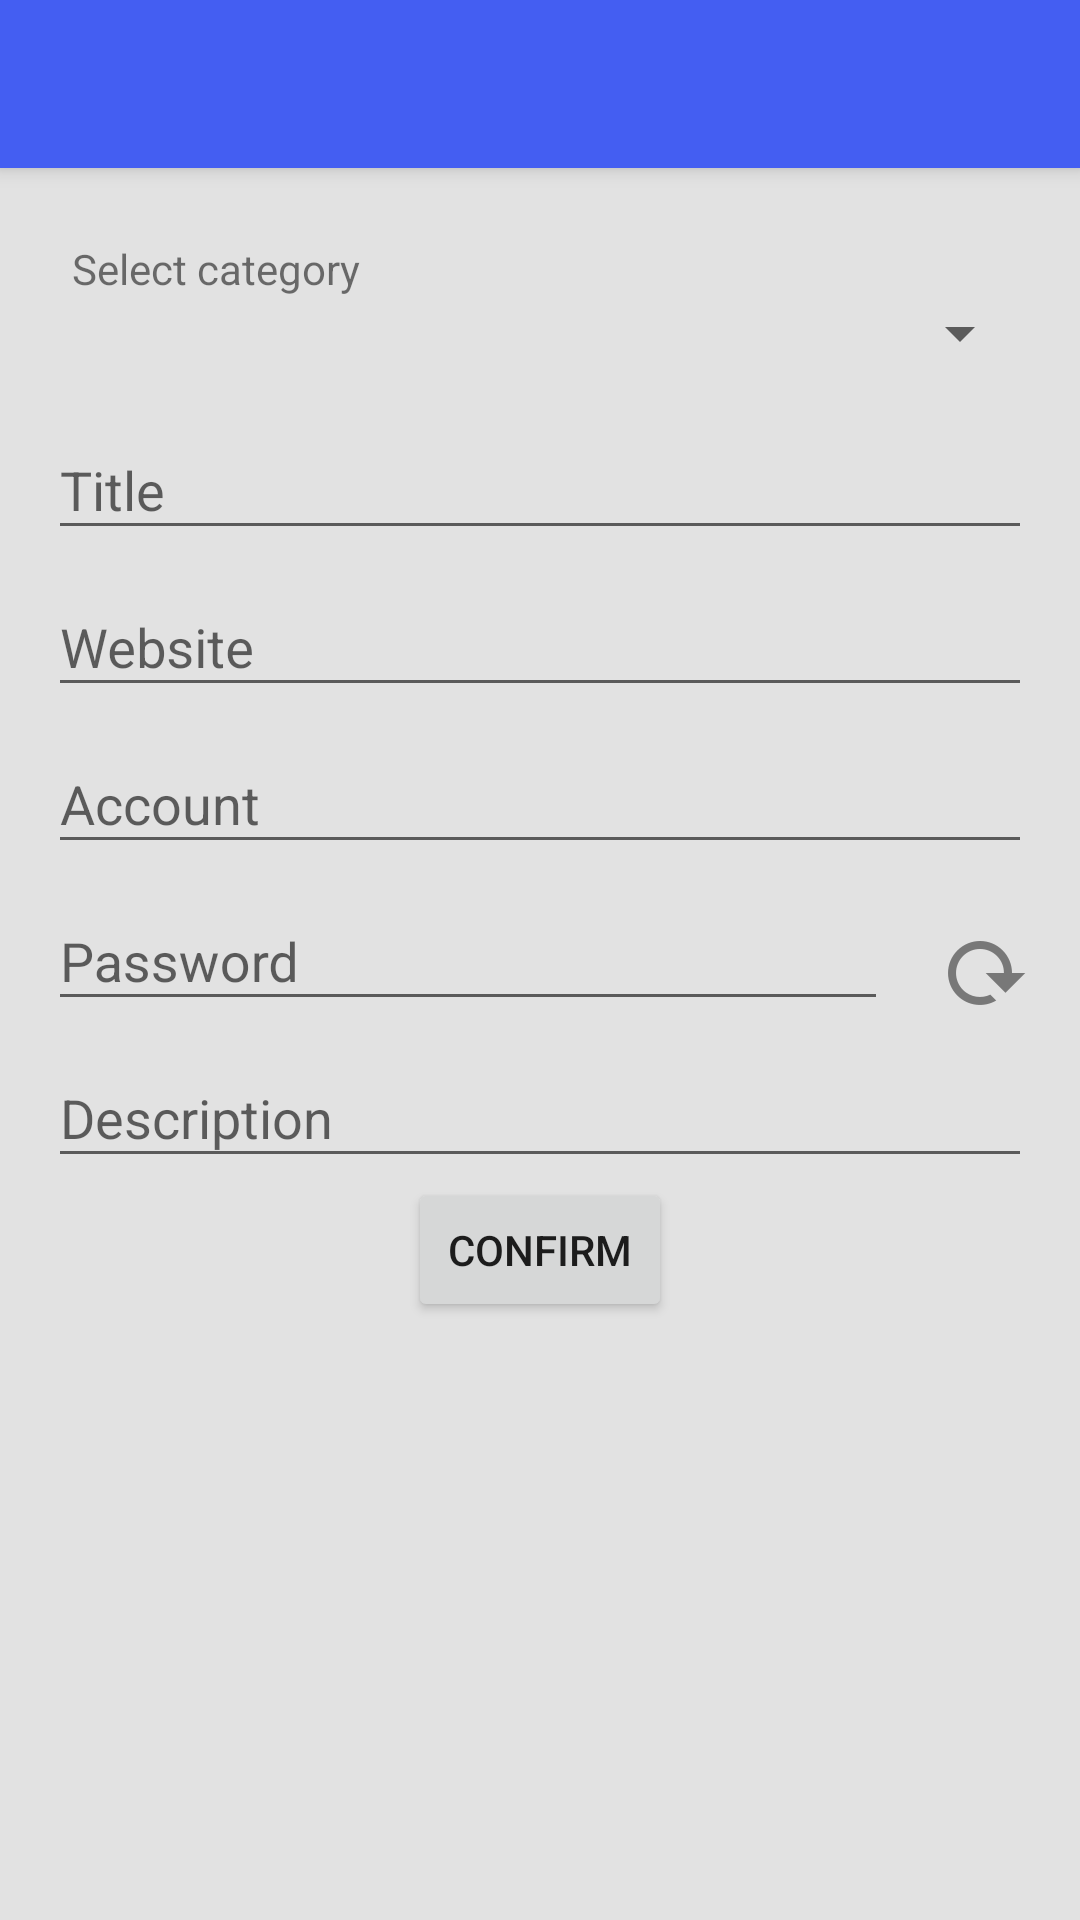

Write the Android layout XML for this screen, with the resource values it uses.
<!-- AndroidManifest.xml: application theme AppTheme.AppBarOverlay -->
<!-- res/layout/activity_add_password.xml -->
<?xml version="1.0" encoding="utf-8"?>
<android.support.design.widget.CoordinatorLayout xmlns:android="http://schemas.android.com/apk/res/android"
    xmlns:app="http://schemas.android.com/apk/res-auto"
    xmlns:tools="http://schemas.android.com/tools"
    android:layout_width="match_parent"
    android:layout_height="match_parent"
    android:id="@+id/addPassword_coordinatorLayout"
    android:fitsSystemWindows="true"
    tools:context="com.password.kg.passwordbook.AddPasswordActivity">

    <android.support.design.widget.AppBarLayout
        android:layout_width="match_parent"
        android:layout_height="wrap_content"
        android:theme="@style/AppTheme.AppBarOverlay">

        <include android:id="@+id/toolbar"
            layout="@layout/toolbar" />

    </android.support.design.widget.AppBarLayout>

    <include layout="@layout/content_add_password" />

</android.support.design.widget.CoordinatorLayout>
<!-- res/layout/toolbar.xml (included above) -->
<?xml version="1.0" encoding="utf-8"?>
<android.support.v7.widget.Toolbar
    xmlns:android="http://schemas.android.com/apk/res/android"
    xmlns:app="http://schemas.android.com/apk/res-auto"
    android:id="@+id/toolbar"
    android:layout_width="match_parent"
    android:layout_height="?attr/actionBarSize"
    android:background="@color/colorPrimary"
    app:theme="@style/ThemeOverlay.AppCompat.Dark.ActionBar"
    app:popupTheme="@style/ThemeOverlay.AppCompat.Light">

</android.support.v7.widget.Toolbar>
<!-- res/layout/content_add_password.xml (included above) -->
<?xml version="1.0" encoding="utf-8"?>
<RelativeLayout xmlns:android="http://schemas.android.com/apk/res/android"
    xmlns:app="http://schemas.android.com/apk/res-auto"
    xmlns:tools="http://schemas.android.com/tools"
    android:layout_width="match_parent"
    android:layout_height="match_parent"
    android:paddingBottom="@dimen/activity_vertical_margin"
    android:paddingLeft="@dimen/activity_horizontal_margin"
    android:paddingRight="@dimen/activity_horizontal_margin"
    android:paddingTop="@dimen/activity_vertical_margin"
    app:layout_behavior="@string/appbar_scrolling_view_behavior"
    tools:context="com.password.kg.passwordbook.AddPasswordActivity"
    tools:showIn="@layout/activity_add_password"
    android:background="@color/mainBackground">

    <android.support.v7.widget.AppCompatTextView
        android:id="@+id/select_category_textview"
        android:layout_width="match_parent"
        android:layout_height="wrap_content"
        android:layout_marginLeft="8dp"
        android:paddingTop="8dp"
        android:text="@string/selectCategory_txt"/>

    <Spinner
        android:id="@+id/category_spinner"
        android:layout_width="match_parent"
        android:layout_height="wrap_content"
        android:paddingTop="8dp"
        android:layout_below="@+id/select_category_textview">
    </Spinner>


    <android.support.design.widget.TextInputLayout
        android:id="@+id/row_title_view"
        android:layout_width="match_parent"
        android:layout_height="wrap_content"
        android:layout_below="@+id/category_spinner"
        android:paddingTop="8dp">

        <EditText
            android:id="@+id/row_title"
            android:layout_width="match_parent"
            android:layout_height="wrap_content"
            android:hint="@string/title_edittxt"
            android:maxLines="1"/>

    </android.support.design.widget.TextInputLayout>

    <android.support.design.widget.TextInputLayout
        android:id="@+id/row_website_view"
        android:layout_width="match_parent"
        android:layout_height="wrap_content"
        android:layout_below="@+id/row_title_view">

        <EditText
            android:id="@+id/row_website"
            android:layout_width="match_parent"
            android:layout_height="wrap_content"
            android:hint="@string/website_edittxt"
            android:maxLines="1"/>

    </android.support.design.widget.TextInputLayout>

    <android.support.design.widget.TextInputLayout
        android:id="@+id/row_account_view"
        android:layout_width="match_parent"
        android:layout_height="wrap_content"
        android:layout_below="@+id/row_website_view">

        <EditText
            android:id="@+id/row_account"
            android:layout_width="match_parent"
            android:layout_height="wrap_content"
            android:hint="@string/account_edtitxt"
            android:maxLines="1"/>

    </android.support.design.widget.TextInputLayout>

    <ImageButton
        android:id="@+id/password_show"
        android:layout_width="wrap_content"
        android:layout_height="wrap_content"
        android:layout_marginLeft="8dp"
        android:src="@drawable/ic_eye"
        android:background="@color/mainBackground"
        android:layout_above="@+id/row_description_view"
        android:layout_toStartOf="@+id/generate_pass_button"
        android:layout_toLeftOf="@+id/generate_pass_button"/>

    <ImageButton
        android:id="@+id/generate_pass_button"
        android:layout_width="wrap_content"
        android:layout_height="wrap_content"
        android:layout_marginLeft="8dp"
        android:src="@drawable/ic_reload"
        android:layout_above="@+id/row_description_view"
        android:layout_alignParentEnd="true"
        android:layout_alignParentRight="true"
        android:background="@color/mainBackground" />

    <android.support.design.widget.TextInputLayout
        android:id="@+id/row_password_view"
        android:layout_width="match_parent"
        android:layout_height="wrap_content"
        android:layout_below="@+id/row_account_view"
        android:layout_toStartOf="@id/password_show"
        android:layout_toLeftOf="@+id/password_show">

        <EditText
            android:id="@+id/row_password"
            android:layout_width="match_parent"
            android:layout_height="wrap_content"
            android:inputType="textPassword"
            android:hint="@string/password_edittxt"
            android:maxLines="1"/>

    </android.support.design.widget.TextInputLayout>




    <android.support.design.widget.TextInputLayout
        android:id="@+id/row_description_view"
        android:layout_width="match_parent"
        android:layout_height="wrap_content"
        android:layout_below="@+id/row_password_view">

        <EditText
            android:id="@+id/row_description"
            android:layout_width="match_parent"
            android:layout_height="wrap_content"
            android:hint="@string/description_edittxt" />

    </android.support.design.widget.TextInputLayout>

    <android.support.v7.widget.AppCompatButton
        android:id="@+id/addPassword"
        android:layout_width="wrap_content"
        android:layout_height="wrap_content"
        android:layout_below="@+id/row_description_view"
        android:gravity="center"
        android:text="@string/confirm_btn"
        android:layout_centerHorizontal="true" />

</RelativeLayout>
<!-- resources referenced by this layout -->
<resources>
  <color name="colorPrimary">#445ef2</color>
  <color name="mainBackground">#e2e2e2</color>
  <dimen name="activity_horizontal_margin">16dp</dimen>
  <dimen name="activity_vertical_margin">16dp</dimen>
  <!-- drawable ic_reload: png bitmap (drawable-hdpi, 1265 bytes) -->
  <string name="account_edtitxt">Account</string>
  <string name="confirm_btn">Confirm</string>
  <string name="description_edittxt">Description</string>
  <string name="password_edittxt">Password</string>
  <string name="selectCategory_txt">Select category</string>
  <string name="title_edittxt">Title</string>
  <string name="website_edittxt">Website</string>
  <style name="AppTheme.AppBarOverlay" parent="Theme.AppCompat.Light.NoActionBar">
          <item name="colorPrimaryDark">@color/colorPrimaryDark</item>
      </style>
  <color name="colorPrimaryDark">#283593</color>
</resources>
